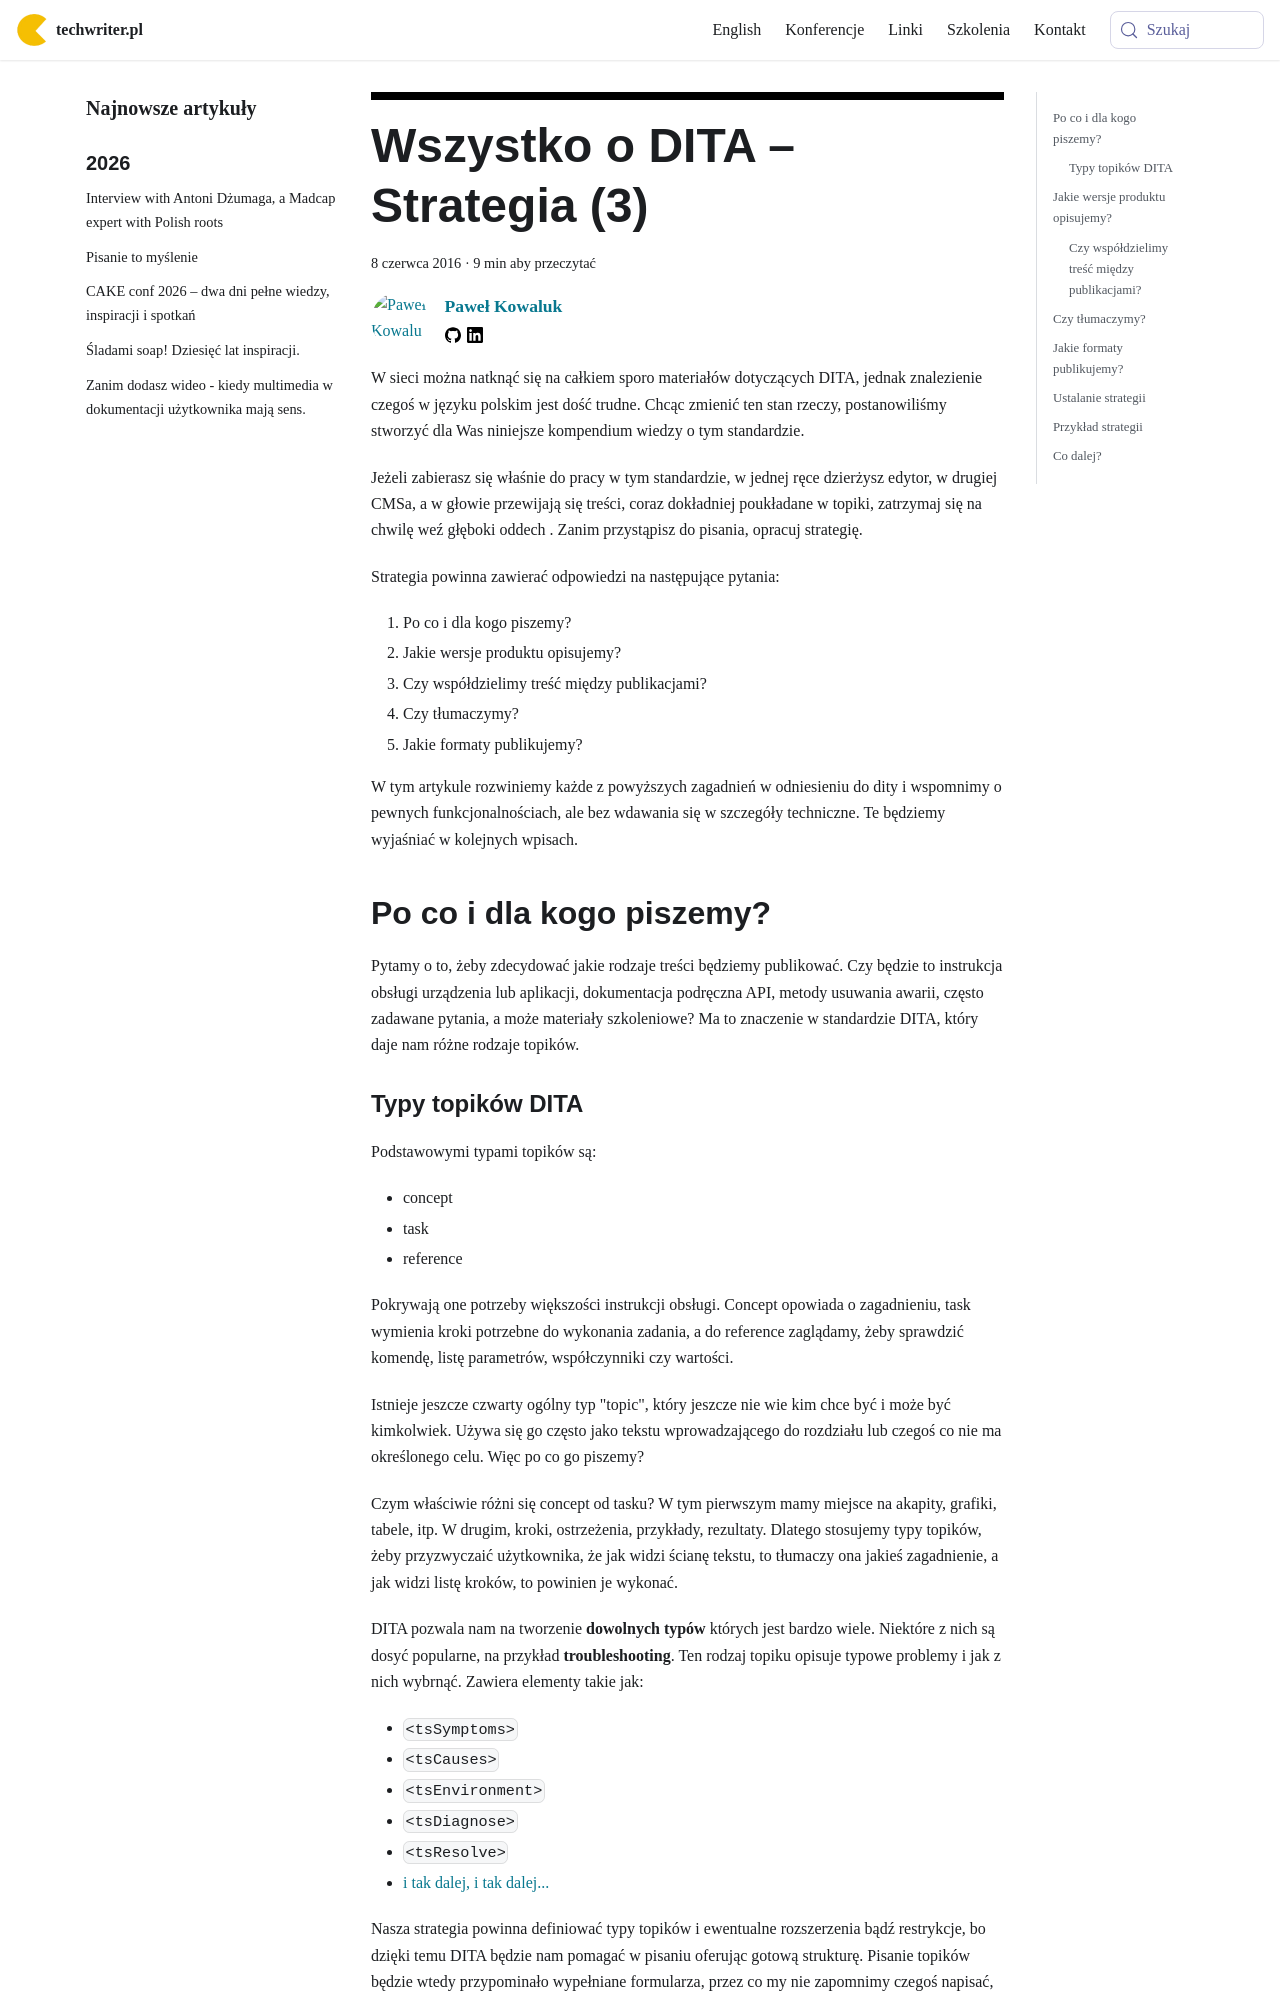

repository: techwriter-pl/techwriter-pl.github.io · page: wszystko-o-dita-strategia/index.html · generator: docusaurus

---
title: 'Wszystko o DITA – Strategia (3)'
authors: pensjonatus
date: '2016-06-08'
tags:
  - 'dobre-praktyki'
  - 'narzędzia'
  - 'warsztat'
  - 'dita'
  - 'pomoc-użytkownika'
  - 'online-help'
  - 'pomoc-użytkownika'
  - 'technologie'
coverImage: 'wszystko-o-dita-strategia.jpg'
---

W sieci można natknąć się na całkiem sporo materiałów dotyczących DITA, jednak
znalezienie czegoś w języku polskim jest dość trudne. Chcąc zmienić ten stan
rzeczy, postanowiliśmy stworzyć dla Was niniejsze kompendium wiedzy o tym
standardzie.

<!--truncate-->

Jeżeli zabierasz się właśnie do pracy w tym standardzie, w jednej ręce dzierżysz
edytor, w drugiej CMSa, a w głowie przewijają się treści, coraz dokładniej
poukładane w topiki, zatrzymaj się na chwilę weź głęboki oddech . Zanim
przystąpisz do pisania, opracuj strategię.

Strategia powinna zawierać odpowiedzi na następujące pytania:

1. Po co i dla kogo piszemy?
2. Jakie wersje produktu opisujemy?
3. Czy współdzielimy treść między publikacjami?
4. Czy tłumaczymy?
5. Jakie formaty publikujemy?

W tym artykule rozwiniemy każde z powyższych zagadnień w odniesieniu do dity i
wspomnimy o pewnych funkcjonalnościach, ale bez wdawania się w szczegóły
techniczne. Te będziemy wyjaśniać w kolejnych wpisach.

## Po co i dla kogo piszemy?

Pytamy o to, żeby zdecydować jakie rodzaje treści będziemy publikować. Czy
będzie to instrukcja obsługi urządzenia lub aplikacji, dokumentacja podręczna
API, metody usuwania awarii, często zadawane pytania, a może materiały
szkoleniowe? Ma to znaczenie w standardzie DITA, który daje nam różne rodzaje
topików.

### Typy topików DITA

Podstawowymi typami topików są:

- concept
- task
- reference

Pokrywają one potrzeby większości instrukcji obsługi. Concept opowiada o
zagadnieniu, task wymienia kroki potrzebne do wykonania zadania, a do reference
zaglądamy, żeby sprawdzić komendę, listę parametrów, współczynniki czy wartości.

Istnieje jeszcze czwarty ogólny typ "topic", który jeszcze nie wie kim chce być
i może być kimkolwiek. Używa się go często jako tekstu wprowadzającego do
rozdziału lub czegoś co nie ma określonego celu. Więc po co go piszemy?

Czym właściwie różni się concept od tasku? W tym pierwszym mamy miejsce na
akapity, grafiki, tabele, itp. W drugim, kroki, ostrzeżenia, przykłady,
rezultaty. Dlatego stosujemy typy topików, żeby przyzwyczaić użytkownika, że jak
widzi ścianę tekstu, to tłumaczy ona jakieś zagadnienie, a jak widzi listę
kroków, to powinien je wykonać.

DITA pozwala nam na tworzenie **dowolnych typów** których jest bardzo wiele.
Niektóre z nich są dosyć popularne, na przykład **troubleshooting**. Ten rodzaj
topiku opisuje typowe problemy i jak z nich wybrnąć. Zawiera elementy takie jak:

- `<tsSymptoms>`
- `<tsCauses>`
- `<tsEnvironment>`
- `<tsDiagnose>`
- `<tsResolve>`
- [i tak dalej, i tak dalej...](https://www.oasis-open.org/committees/download.php/40204/troubleshootingdoc.pdf)

Nasza strategia powinna definiować typy topików i ewentualne rozszerzenia bądź
restrykcje, bo dzięki temu DITA będzie nam pomagać w pisaniu oferując gotową
strukturę. Pisanie topików będzie wtedy przypominało wypełniane formularza,
przez co my nie zapomnimy czegoś napisać, a czytelnik będzie wiedział czego się
spodziewać.
